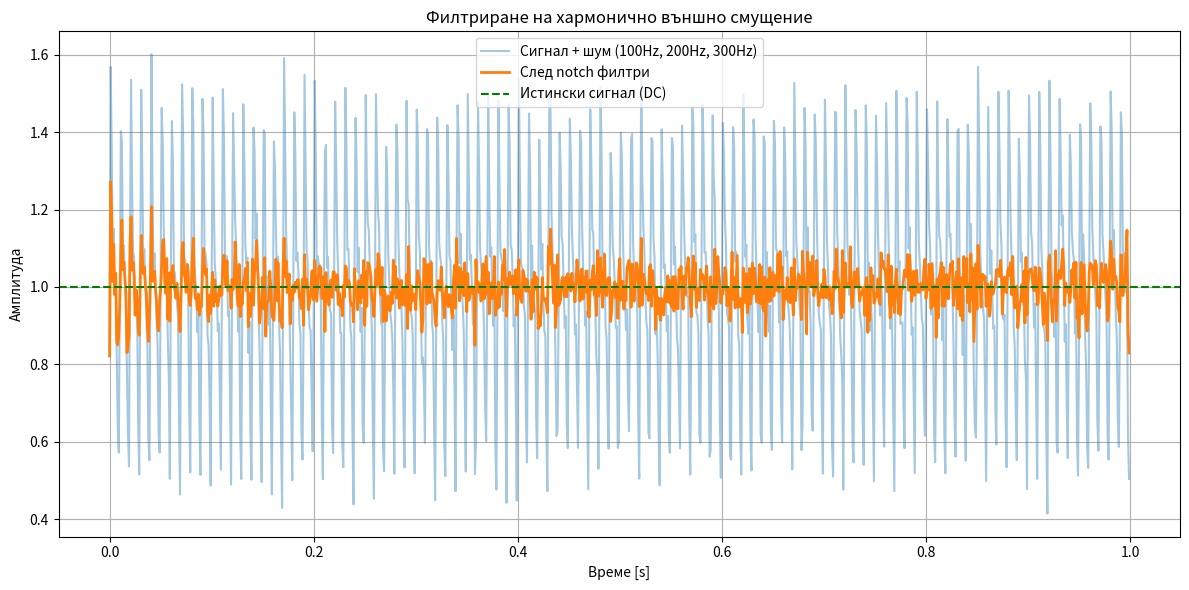

The script that saved this image:
import numpy as np
import matplotlib.pyplot as plt
from scipy.signal import iirnotch, filtfilt

# --- Настройки ---
fs = 1000  # Sampling frequency (Hz)
t = np.arange(0, 1, 1/fs)
signal_value = 1.0
internal_noise_std = 0.05

# --- Вътрешен сигнал ---
pure_signal = np.full_like(t, signal_value)
internal_noise = np.random.normal(0, internal_noise_std, size=t.shape)

# --- Външен смущаващ шум: 100 Hz + хармоници (200 Hz, 300 Hz) ---
external_noise = (
    0.3 * np.sin(2 * np.pi * 100 * t) +
    0.2 * np.sin(2 * np.pi * 200 * t) +
    0.1 * np.sin(2 * np.pi * 300 * t)
)

measured_signal = pure_signal + internal_noise + external_noise

# --- Прилагане на няколко notch филтъра ---
def apply_notch(sig, freq, Q=30.0):
    b, a = iirnotch(freq, Q, fs)
    return filtfilt(b, a, sig)

filtered_signal = measured_signal
for f in [100, 200, 300]:
    filtered_signal = apply_notch(filtered_signal, f)

# --- Метрики ---
def power(x): return np.mean(x**2)
def rms(x): return np.sqrt(power(x))

print(f"RMS преди филтър:  {rms(measured_signal):.6f}")
print(f"RMS след филтър:   {rms(filtered_signal):.6f}")

# --- Визуализация ---
plt.figure(figsize=(12, 6))
plt.plot(t, measured_signal, label="Сигнал + шум (100Hz, 200Hz, 300Hz)", alpha=0.4)
plt.plot(t, filtered_signal, label="След notch филтри", linewidth=2)
plt.axhline(signal_value, color='green', linestyle='--', label="Истински сигнал (DC)")
plt.title("Филтриране на хармонично външно смущение")
plt.xlabel("Време [s]")
plt.ylabel("Амплитуда")
plt.grid(True)
plt.legend()
plt.tight_layout()
plt.show()
